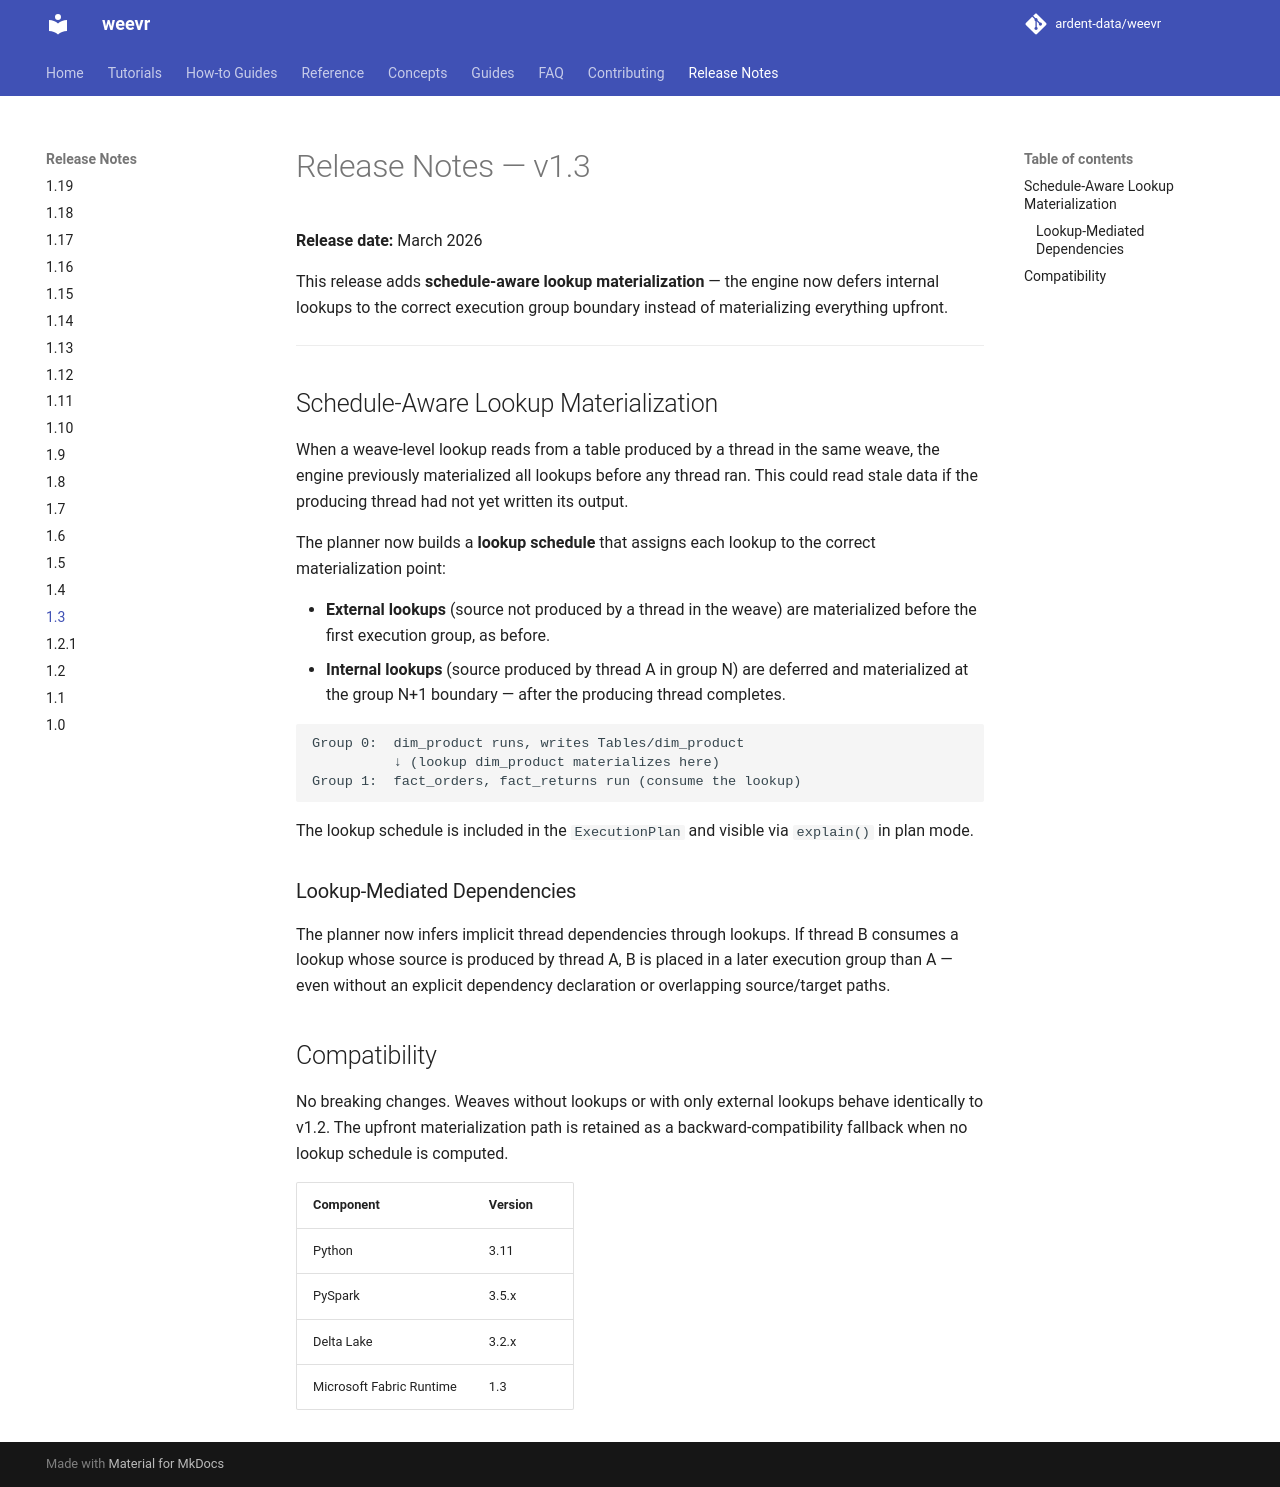

repository: ardent-data/weevr · page: 1.19/release-notes/1.3/index.html · generator: mkdocs

<!-- markdownlint-disable MD033 -->

# Release Notes — v1.3

**Release date:** March 2026

This release adds **schedule-aware lookup materialization** — the engine
now defers internal lookups to the correct execution group boundary instead
of materializing everything upfront.

---

## Schedule-Aware Lookup Materialization

When a weave-level lookup reads from a table produced by a thread in the
same weave, the engine previously materialized all lookups before any
thread ran. This could read stale data if the producing thread had not yet
written its output.

The planner now builds a **lookup schedule** that assigns each lookup to
the correct materialization point:

- **External lookups** (source not produced by a thread in the weave) are
  materialized before the first execution group, as before.
- **Internal lookups** (source produced by thread A in group N) are
  deferred and materialized at the group N+1 boundary — after the
  producing thread completes.

```text
Group 0:  dim_product runs, writes Tables/dim_product
          ↓ (lookup dim_product materializes here)
Group 1:  fact_orders, fact_returns run (consume the lookup)
```

The lookup schedule is included in the `ExecutionPlan` and visible via
`explain()` in plan mode.

### Lookup-Mediated Dependencies

The planner now infers implicit thread dependencies through lookups. If
thread B consumes a lookup whose source is produced by thread A, B is
placed in a later execution group than A — even without an explicit
dependency declaration or overlapping source/target paths.

## Compatibility

No breaking changes. Weaves without lookups or with only external lookups
behave identically to v1.2. The upfront materialization path is retained
as a backward-compatibility fallback when no lookup schedule is computed.

| Component | Version |
|-----------|---------|
| Python | 3.11 |
| PySpark | 3.5.x |
| Delta Lake | 3.2.x |
| Microsoft Fabric Runtime | 1.3 |
